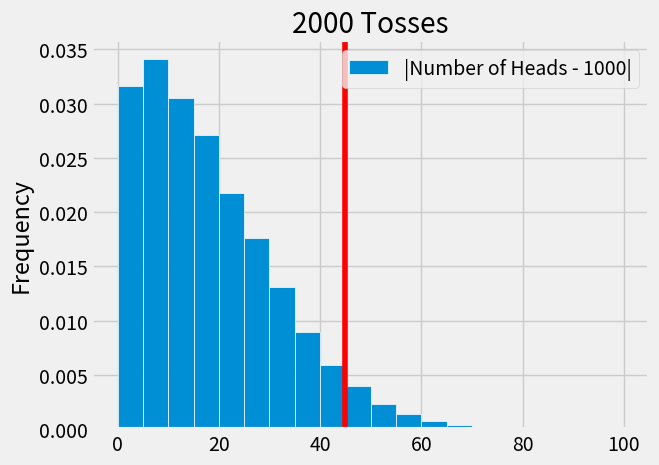

Write the Python code that produced this figure.
import pandas as pd
import numpy as np
import matplotlib.pyplot as plt
plt.style.use('fivethirtyeight')

path_data = '../../assets/data/'

fair_coin = [0.5, 0.5]
repetitions = 50000

rng = np.random.default_rng()
number_of_heads = rng.multinomial(2000, fair_coin, repetitions)[:,0]
statistics = np.abs(number_of_heads - 1000)

results = pd.DataFrame({'|Number of Heads - 1000|':statistics})
results.plot.hist(bins=np.arange(0, 101, 5), 
                  edgecolor='white', density=True)

plt.axvline(x=45, color='red')
plt.title('2000 Tosses');

np.count_nonzero(statistics >= 45) / repetitions
